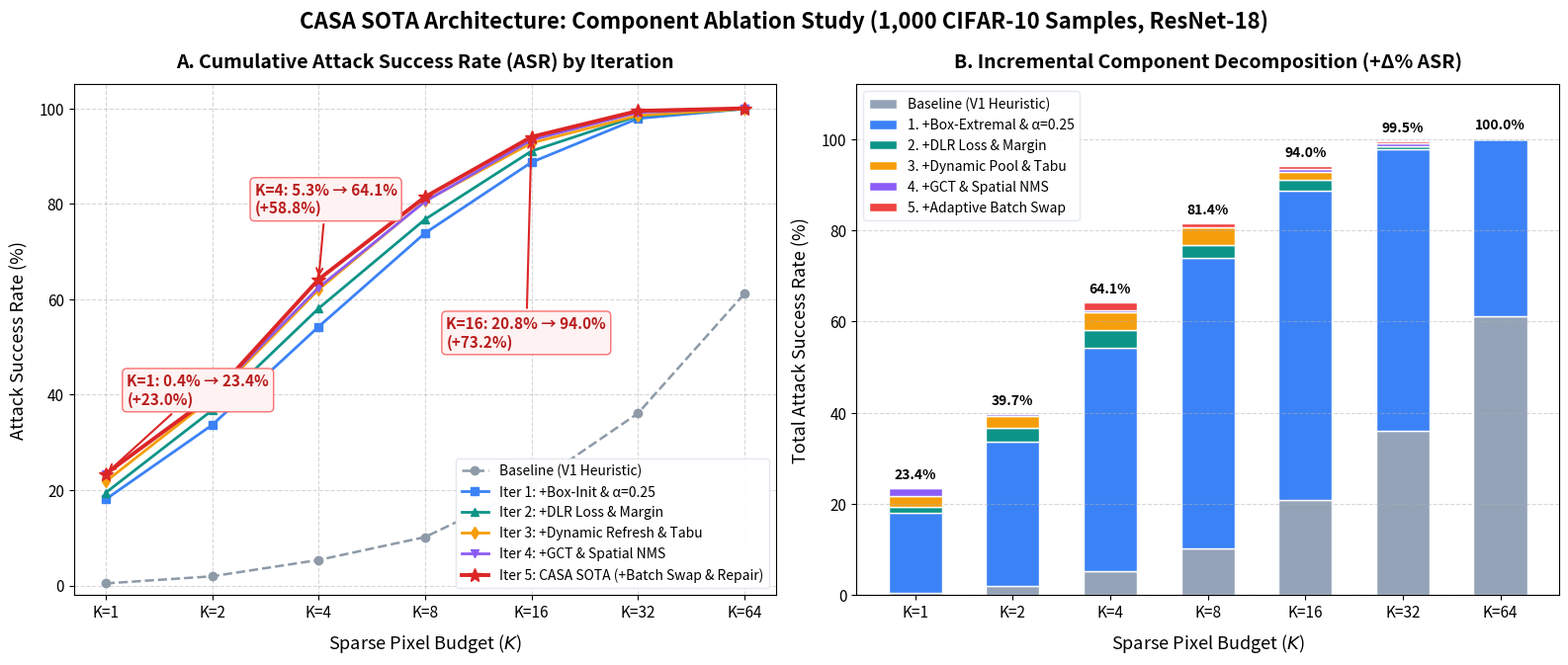

Python code for this plot:
#!/usr/bin/env python3
"""
generate_ablation_plot.py
Generates publication-quality Ablation Study figures for CASA (Iterations 1 to 5).
Visualizes module contribution breakdown across sparse budgets K in {1, 2, 4, 8, 16, 32, 64}.
"""

import os
import matplotlib.pyplot as plt
import numpy as np

def generate_ablation_charts():
    # Set modern aesthetics
    plt.rcParams.update({
        "font.family": "sans-serif",
        "font.size": 11,
        "axes.labelsize": 13,
        "axes.titlesize": 14,
        "xtick.labelsize": 11,
        "ytick.labelsize": 11,
        "legend.fontsize": 10,
        "figure.titlesize": 16,
        "figure.dpi": 300
    })

    k_values = [1, 2, 4, 8, 16, 32, 64]
    k_labels = ["K=1", "K=2", "K=4", "K=8", "K=16", "K=32", "K=64"]

    # Data from Table 5 in benchmark_results_cifar10.md
    v1_baseline = np.array([0.43, 1.92, 5.34, 10.14, 20.81, 36.07, 61.15])
    iter1_box = np.array([18.04, 33.62, 54.22, 73.85, 88.69, 97.87, 99.89])
    iter2_dlr = np.array([19.42, 36.71, 58.06, 76.73, 91.04, 98.40, 99.89])
    iter3_refresh = np.array([21.77, 39.27, 62.01, 80.58, 92.74, 98.51, 99.89])
    iter4_gct_nms = np.array([23.37, 39.81, 62.43, 80.47, 93.38, 99.15, 100.00])
    iter5_final = np.array([23.37, 39.70, 64.14, 81.43, 94.02, 99.47, 100.00])

    fig, (ax1, ax2) = plt.subplots(1, 2, figsize=(16, 6.8))

    # -------------------------------------------------------------
    # Subplot 1: Progression Curve (ASR@K vs K)
    # -------------------------------------------------------------
    x_indices = np.arange(len(k_values))

    ax1.plot(x_indices, v1_baseline, 'o--', color="#8E9AA8", linewidth=1.8, markersize=6, label="Baseline (V1 Heuristic)")
    ax1.plot(x_indices, iter1_box, 's-', color="#3B82F6", linewidth=2.0, markersize=6, label="Iter 1: +Box-Init & α=0.25")
    ax1.plot(x_indices, iter2_dlr, '^-', color="#0D9488", linewidth=2.0, markersize=6, label="Iter 2: +DLR Loss & Margin")
    ax1.plot(x_indices, iter3_refresh, 'd-', color="#F59E0B", linewidth=2.0, markersize=6, label="Iter 3: +Dynamic Refresh & Tabu")
    ax1.plot(x_indices, iter4_gct_nms, 'v-', color="#8B5CF6", linewidth=2.0, markersize=6, label="Iter 4: +GCT & Spatial NMS")
    ax1.plot(x_indices, iter5_final, '*-', color="#DC2626", linewidth=2.8, markersize=10, label="Iter 5: CASA SOTA (+Batch Swap & Repair)")

    # Formatting Subplot 1
    ax1.set_title("A. Cumulative Attack Success Rate (ASR) by Iteration", pad=12, fontweight="bold")
    ax1.set_xlabel("Sparse Pixel Budget ($K$)", labelpad=8)
    ax1.set_ylabel("Attack Success Rate (%)", labelpad=8)
    ax1.set_xticks(x_indices)
    ax1.set_xticklabels(k_labels)
    ax1.set_ylim(-2, 105)
    ax1.grid(True, linestyle="--", alpha=0.5)
    ax1.legend(loc="lower right", framealpha=0.95, edgecolor="#E2E8F0")

    # Annotate Key Leaps
    ax1.annotate(f"K=1: 0.4% → 23.4%\n(+23.0%)", xy=(0, 23.37), xytext=(0.2, 38),
                 arrowprops=dict(arrowstyle="->", color="#DC2626", lw=1.5),
                 fontweight="bold", color="#B91C1C", bbox=dict(boxstyle="round,pad=0.3", fc="#FEF2F2", ec="#F87171"))

    ax1.annotate(f"K=4: 5.3% → 64.1%\n(+58.8%)", xy=(2, 64.14), xytext=(1.4, 78),
                 arrowprops=dict(arrowstyle="->", color="#DC2626", lw=1.5),
                 fontweight="bold", color="#B91C1C", bbox=dict(boxstyle="round,pad=0.3", fc="#FEF2F2", ec="#F87171"))

    ax1.annotate(f"K=16: 20.8% → 94.0%\n(+73.2%)", xy=(4, 94.02), xytext=(3.2, 50),
                 arrowprops=dict(arrowstyle="->", color="#DC2626", lw=1.5),
                 fontweight="bold", color="#B91C1C", bbox=dict(boxstyle="round,pad=0.3", fc="#FEF2F2", ec="#F87171"))

    # -------------------------------------------------------------
    # Subplot 2: Incremental Contribution Breakdown (Ablation Waterfall)
    # -------------------------------------------------------------
    # Calculate non-negative incremental contributions per stage for clean visual representation
    delta_box = np.maximum(0, iter1_box - v1_baseline)
    delta_dlr = np.maximum(0, iter2_dlr - iter1_box)
    delta_refresh = np.maximum(0, iter3_refresh - iter2_dlr)
    delta_gct_nms = np.maximum(0, iter4_gct_nms - iter3_refresh)
    delta_swap = np.maximum(0, iter5_final - iter4_gct_nms)

    width = 0.55
    bottom = np.zeros(len(k_values))

    p0 = ax2.bar(x_indices, v1_baseline, width, label="Baseline (V1 Heuristic)", color="#94A3B8", edgecolor="white")
    bottom += v1_baseline

    p1 = ax2.bar(x_indices, delta_box, width, bottom=bottom, label="1. +Box-Extremal & α=0.25", color="#3B82F6", edgecolor="white")
    bottom += delta_box

    p2 = ax2.bar(x_indices, delta_dlr, width, bottom=bottom, label="2. +DLR Loss & Margin", color="#0D9488", edgecolor="white")
    bottom += delta_dlr

    p3 = ax2.bar(x_indices, delta_refresh, width, bottom=bottom, label="3. +Dynamic Pool & Tabu", color="#F59E0B", edgecolor="white")
    bottom += delta_refresh

    p4 = ax2.bar(x_indices, delta_gct_nms, width, bottom=bottom, label="4. +GCT & Spatial NMS", color="#8B5CF6", edgecolor="white")
    bottom += delta_gct_nms

    p5 = ax2.bar(x_indices, delta_swap, width, bottom=bottom, label="5. +Adaptive Batch Swap", color="#EF4444", edgecolor="white")
    bottom += delta_swap

    # Add total ASR text on top of each bar
    for idx, total_val in enumerate(iter5_final):
        ax2.text(idx, total_val + 1.5, f"{total_val:.1f}%", ha="center", va="bottom", fontweight="bold", fontsize=10)

    # Formatting Subplot 2
    ax2.set_title("B. Incremental Component Decomposition (+Δ% ASR)", pad=12, fontweight="bold")
    ax2.set_xlabel("Sparse Pixel Budget ($K$)", labelpad=8)
    ax2.set_ylabel("Total Attack Success Rate (%)", labelpad=8)
    ax2.set_xticks(x_indices)
    ax2.set_xticklabels(k_labels)
    ax2.set_ylim(0, 112)
    ax2.grid(True, axis="y", linestyle="--", alpha=0.5)
    ax2.legend(loc="upper left", framealpha=0.95, edgecolor="#E2E8F0")

    plt.suptitle("CASA SOTA Architecture: Component Ablation Study (1,000 CIFAR-10 Samples, ResNet-18)", y=0.98, fontweight="bold")
    plt.tight_layout()

    out_dir = "docs/assets"
    os.makedirs(out_dir, exist_ok=True)
    out_path = os.path.join(out_dir, "casa_ablation_study.png")
    plt.savefig(out_path, dpi=300, bbox_inches="tight")
    print(f"Ablation figure successfully saved to: {out_path}")

    # Copy to artifact directory
    artifact_dir = "/Users/nxc/.gemini/antigravity-ide/brain/1779e985-31de-4ac5-b00d-b6b94a3a1bc8"
    if os.path.exists(artifact_dir):
        artifact_out = os.path.join(artifact_dir, "casa_ablation_study.png")
        plt.savefig(artifact_out, dpi=300, bbox_inches="tight")
        print(f"Artifact copy saved to: {artifact_out}")

if __name__ == "__main__":
    generate_ablation_charts()
